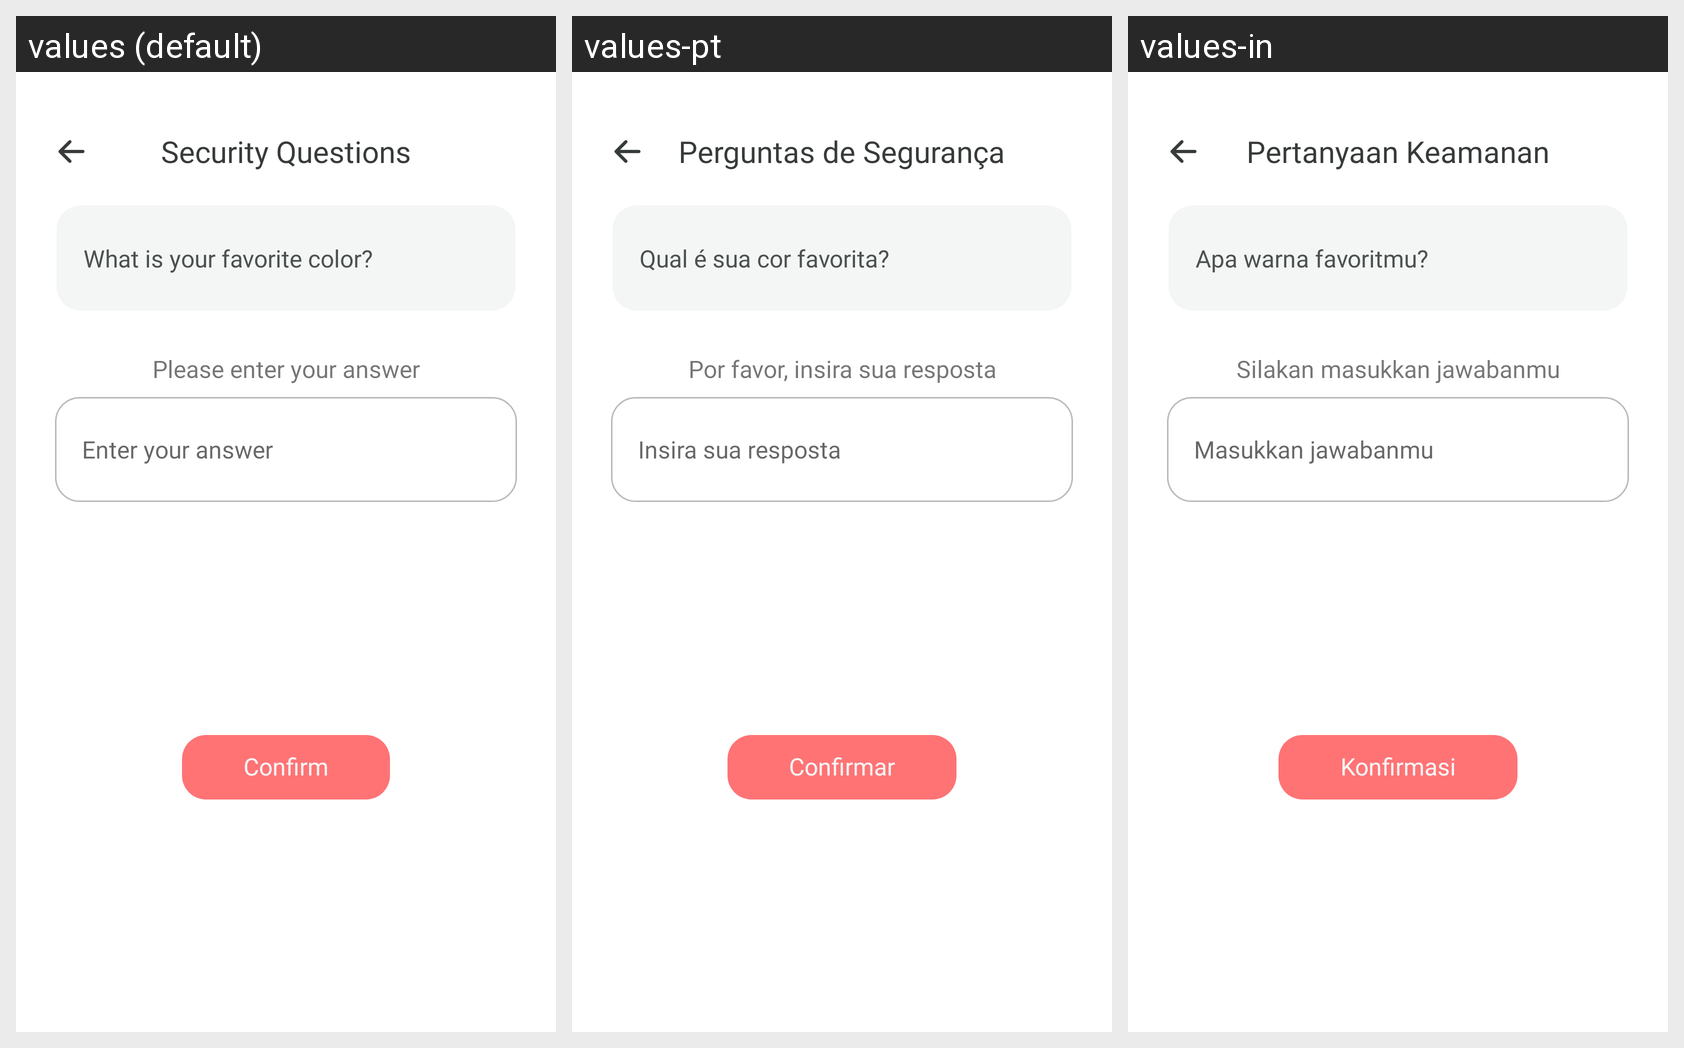

For this localized Android screen grid, give each drawn string resource with its value in every locale shown.
Android screen res/layout/activity_forgot_password.xml rendered under 3 locales, left to right: values (default), values-pt, values-in. Device: Nexus 5 (rendered at 1080×1920; each locale shown at half size, 540×960, under a caption strip naming it); theme Theme.AppCompat.Light.NoActionBar.
Other locales in the repository, not shown: values-de, values-es, values-fr, values-hi, values-ja, values-vi.
Strings drawn on this screen, with the default value and each locale's value (text and hints the layout hard-codes, and strings that could not be matched under every locale, appear in the picture but are not listed):

security_questions
  values: Security Questions
  values-pt: Perguntas de Segurança
  values-in: Pertanyaan Keamanan

your_question_1
  values: What is your favorite color?
  values-pt: Qual é sua cor favorita?
  values-in: Apa warna favoritmu?

please_enter_your_answer
  values: Please enter your answer
  values-pt: Por favor, insira sua resposta
  values-in: Silakan masukkan jawabanmu

enter_your_answer
  values: Enter your answer
  values-pt: Insira sua resposta
  values-in: Masukkan jawabanmu

confirm
  values: Confirm
  values-pt: Confirmar
  values-in: Konfirmasi
